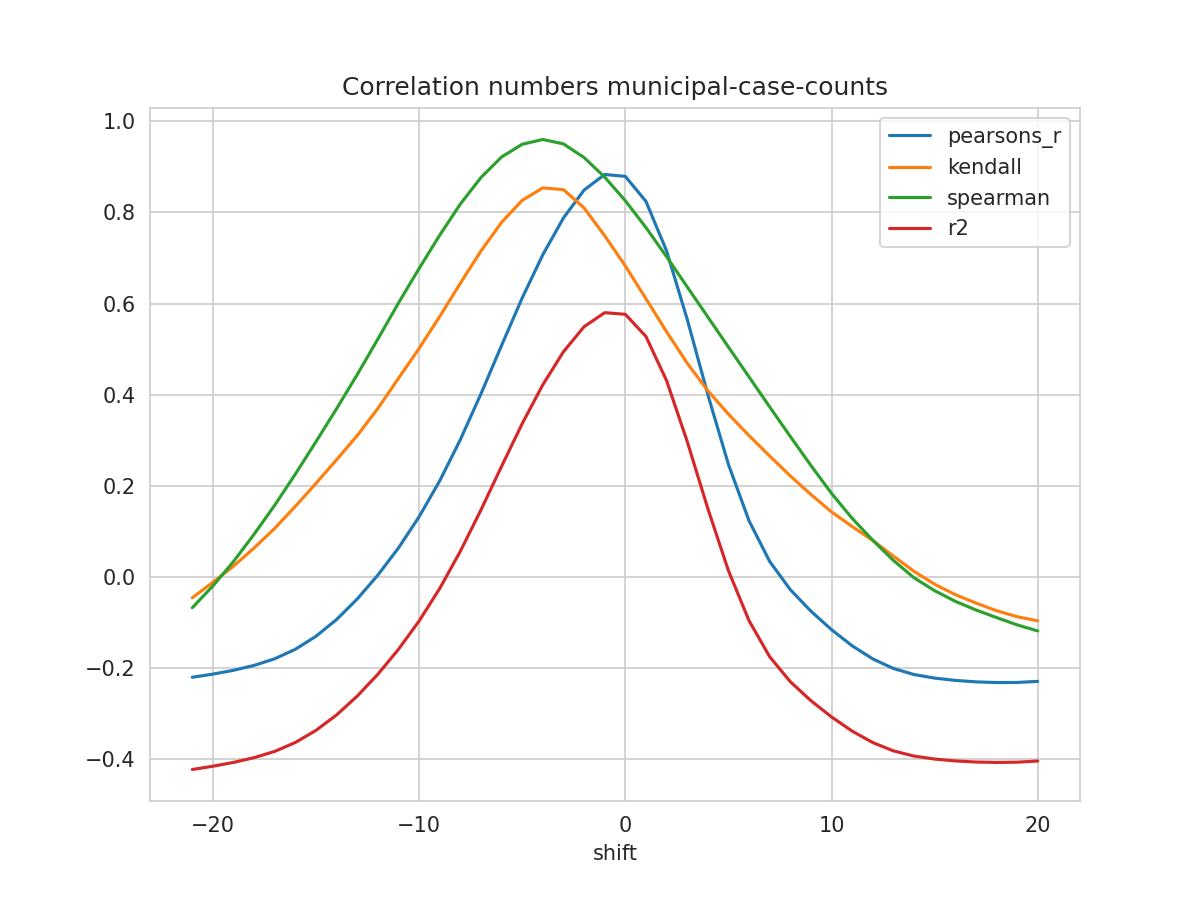

The file beside this chart, header and first rows:
shift, N, pearsons_r, kendall, spearman, mse, explained_variance_score, r2, rmse
-21, 230, -0.2208, -0.04636, -0.06818, 0.8137, -0.4021, -0.4234, 0.902
-20, 231, -0.2139, -0.01219, -0.02017, 0.8069, -0.3956, -0.4162, 0.8983
-19, 232, -0.2055, 0.02312, 0.03331, 0.7994, -0.3879, -0.4078, 0.8941
-18, 233, -0.1948, 0.06331, 0.09343, 0.7907, -0.3781, -0.3974, 0.8892
-17, 234, -0.1802, 0.1063, 0.1572, 0.7801, -0.3648, -0.3836, 0.8832
-16, 235, -0.1593, 0.1547, 0.2255, 0.7666, -0.3458, -0.364, 0.8755
-15, 236, -0.1308, 0.2051, 0.2966, 0.7493, -0.3198, -0.3374, 0.8656
-14, 237, -0.09396, 0.257, 0.3691, 0.728, -0.2864, -0.3035, 0.8532
-13, 238, -0.04887, 0.3101, 0.444, 0.7028, -0.2457, -0.2622, 0.8383
-12, 238, 0.003535, 0.3695, 0.5219, 0.6739, -0.1992, -0.2142, 0.8209
-11, 238, 0.06321, 0.4358, 0.6012, 0.6437, -0.1455, -0.1594, 0.8023
-10, 238, 0.1317, 0.5014, 0.6769, 0.6099, -0.08367, -0.09726, 0.7809
-9, 238, 0.2106, 0.5716, 0.7501, 0.5709, -0.01261, -0.02581, 0.7555
-8, 238, 0.301, 0.6446, 0.8185, 0.526, 0.06873, 0.05591, 0.7253
-7, 238, 0.4017, 0.7154, 0.8768, 0.476, 0.1592, 0.1467, 0.6899
-6, 238, 0.508, 0.7784, 0.9218, 0.4231, 0.2545, 0.2425, 0.6505
-5, 238, 0.6123, 0.8266, 0.9498, 0.3712, 0.3479, 0.3363, 0.6093
-4, 238, 0.7072, 0.854, 0.9602, 0.3239, 0.4329, 0.4216, 0.5691
-3, 238, 0.7879, 0.8501, 0.9506, 0.2837, 0.5049, 0.4941, 0.5326
-2, 238, 0.8492, 0.8099, 0.9206, 0.2531, 0.5596, 0.5491, 0.5031
-1, 238, 0.8834, 0.7489, 0.8776, 0.2361, 0.59, 0.5799, 0.4859
0, 238, 0.8792, 0.6826, 0.8258, 0.2384, 0.5861, 0.5764, 0.4882
1, 238, 0.8244, 0.6107, 0.7669, 0.2661, 0.5369, 0.5276, 0.5158
2, 238, 0.7157, 0.5381, 0.703, 0.3209, 0.4397, 0.4308, 0.5664
3, 238, 0.5657, 0.469, 0.6367, 0.3964, 0.3058, 0.2973, 0.6296
4, 238, 0.4002, 0.4086, 0.5706, 0.4797, 0.1581, 0.15, 0.6926
5, 238, 0.2466, 0.3571, 0.5045, 0.557, 0.02105, 0.0134, 0.7463
6, 238, 0.1228, 0.3099, 0.4388, 0.6192, -0.08937, -0.09658, 0.7869
7, 238, 0.03362, 0.2652, 0.373, 0.664, -0.1689, -0.1757, 0.8149
8, 238, -0.02831, 0.2215, 0.3081, 0.6951, -0.2241, -0.2305, 0.8337
9, 238, -0.07562, 0.1805, 0.2444, 0.719, -0.2662, -0.2722, 0.8479
10, 238, -0.1163, 0.1424, 0.183, 0.7396, -0.3023, -0.308, 0.86
11, 238, -0.1517, 0.1103, 0.1283, 0.7577, -0.3337, -0.3391, 0.8705
12, 238, -0.1805, 0.07966, 0.08013, 0.7726, -0.3592, -0.3642, 0.879
13, 238, -0.2015, 0.04532, 0.03587, 0.7835, -0.3776, -0.3825, 0.8852
14, 238, -0.2148, 0.01177, -0.002329, 0.7906, -0.3893, -0.3939, 0.8892
15, 238, -0.2226, -0.01642, -0.03066, 0.7949, -0.396, -0.4004, 0.8916
16, 238, -0.2277, -0.03931, -0.05396, 0.7978, -0.4003, -0.4045, 0.8932
17, 238, -0.2309, -0.05777, -0.07295, 0.7997, -0.4029, -0.407, 0.8943
18, 238, -0.2324, -0.07458, -0.08966, 0.8008, -0.4041, -0.4079, 0.8949
19, 238, -0.2322, -0.08781, -0.1057, 0.801, -0.4037, -0.4073, 0.895
20, 238, -0.2298, -0.0969, -0.1191, 0.8, -0.4014, -0.4047, 0.8944
